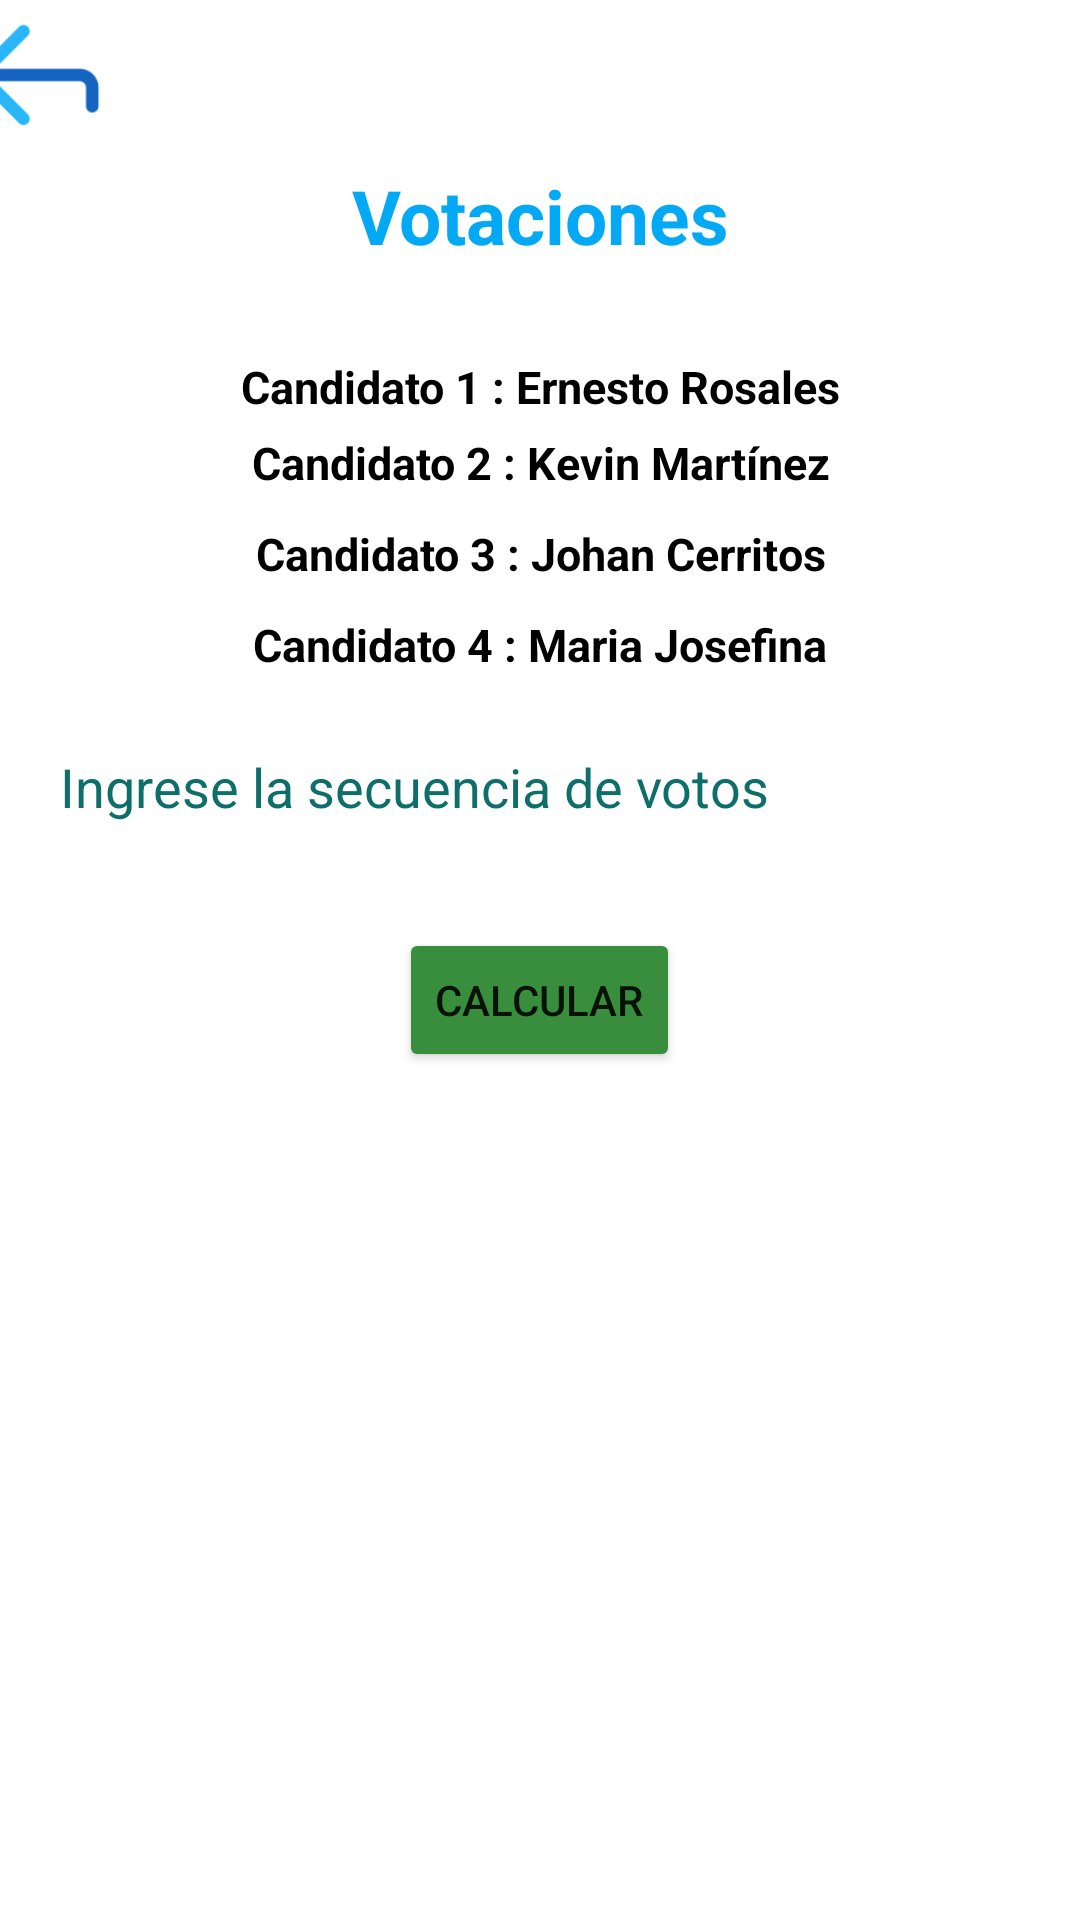

The Android layout XML behind this screen, and the referenced resources:
<!-- AndroidManifest.xml: application theme Theme.AndroidTaller1 -->
<!-- res/layout/activity_ejercicio2.xml -->
<?xml version="1.0" encoding="utf-8"?>
<LinearLayout xmlns:android="http://schemas.android.com/apk/res/android"
    xmlns:app="http://schemas.android.com/apk/res-auto"
    xmlns:tools="http://schemas.android.com/tools"
    android:layout_width="match_parent"
    android:layout_height="match_parent"
    android:orientation="vertical"
    tools:context=".Ejercicio2">

    <ScrollView
        android:layout_width="match_parent"
        android:layout_height="wrap_content">

        <LinearLayout
            android:layout_width="match_parent"
            android:layout_height="wrap_content"
            android:orientation="vertical">
            <ImageView
                android:id="@+id/imageView3"
                android:layout_width="50dp"
                android:layout_height="50dp"
                android:layout_gravity="center"
                android:layout_marginRight="168dp"
                android:src="@drawable/atras"
                tools:srcCompat="@drawable/atras" />
            <TextView
                android:id="@+id/Tv_Horas"
                android:layout_width="match_parent"
                android:layout_height="wrap_content"
                android:layout_margin="5dp"
                android:layout_marginTop="25dp"
                android:gravity="center"
                android:text="Votaciones"
                android:textStyle="bold"
                android:textColor="@color/accent"
                android:textSize="25dp" />
            <TextView
                android:id="@+id/Tv_C1"
                android:layout_width="match_parent"
                android:layout_height="wrap_content"
                android:layout_marginTop="25dp"
                android:textStyle="bold"
                android:textColor="@color/black"
                android:gravity="center"
                android:text="Candidato 1 : Ernesto Rosales"
                android:textSize="15dp" />
            <TextView
                android:id="@+id/Tv_C2"
                android:layout_width="match_parent"
                android:layout_height="wrap_content"
                android:layout_margin="5dp"
                android:textStyle="bold"
                android:textColor="@color/black"
                android:gravity="center"
                android:text="Candidato 2 : Kevin Martínez"
                android:textSize="15dp" />
            <TextView
                android:id="@+id/Tv_C3"
                android:layout_width="match_parent"
                android:layout_height="wrap_content"
                android:layout_margin="5dp"
                android:textStyle="bold"
                android:textColor="@color/black"
                android:gravity="center"
                android:text="Candidato 3 : Johan Cerritos"
                android:textSize="15dp" />

            <TextView
                android:id="@+id/Tv_C4"
                android:layout_width="match_parent"
                android:layout_height="wrap_content"
                android:layout_margin="5dp"
                android:gravity="center"
                android:text="Candidato 4 : Maria Josefina"
                android:textColor="@color/black"
                android:textSize="15dp"
                android:textStyle="bold" />

            <EditText
                android:id="@+id/Secuencia"
                android:layout_width="match_parent"
                android:layout_height="wrap_content"
                android:layout_margin="20dp"
                android:background="@drawable/editbackground"
                android:textColorHint="@color/edittext"
                android:hint="Ingrese la secuencia de votos"
                android:inputType="textPersonName" />

            <Button
                android:id="@+id/Btn_Calcular"
                android:layout_width="wrap_content"
                android:layout_height="wrap_content"
                android:layout_gravity="center"
                android:layout_margin="15dp"
                android:backgroundTint="@color/primary_dark"
                android:text="Calcular" />

            <TextView
                android:id="@+id/Tv_Resultados"
                android:layout_width="match_parent"
                android:layout_height="wrap_content"
                android:layout_margin="5dp"
                android:layout_marginLeft="35dp"
                android:layout_marginTop="25dp"
                android:gravity="center"

                android:textSize="20dp" />
        </LinearLayout>

    </ScrollView>

</LinearLayout>
<!-- resources referenced by this layout -->
<resources>
  <color name="accent">#03A9F4</color>
  <color name="black">#FF000000</color>
  <color name="edittext">#0d6e6a</color>
  <color name="primary_dark">#388E3C</color>
  <!-- drawable atras: png bitmap (drawable, 1629 bytes) -->
  <style name="Theme.AndroidTaller1" parent="Theme.MaterialComponents.DayNight.NoActionBar">
          
          <item name="colorPrimary">@color/purple_500</item>
          <item name="colorPrimaryVariant">@color/purple_700</item>
          <item name="colorOnPrimary">@color/white</item>
          
          <item name="colorSecondary">@color/teal_200</item>
          <item name="colorSecondaryVariant">@color/teal_700</item>
          <item name="colorOnSecondary">@color/black</item>
          
          <item name="android:statusBarColor" tools:targetApi="l">?attr/colorPrimaryVariant</item>
          
      </style>
  <color name="purple_500">#FF6200EE</color>
  <color name="purple_700">#FF3700B3</color>
  <color name="white">#FFFFFFFF</color>
  <color name="teal_200">#FF03DAC5</color>
  <color name="teal_700">#FF018786</color>
</resources>
